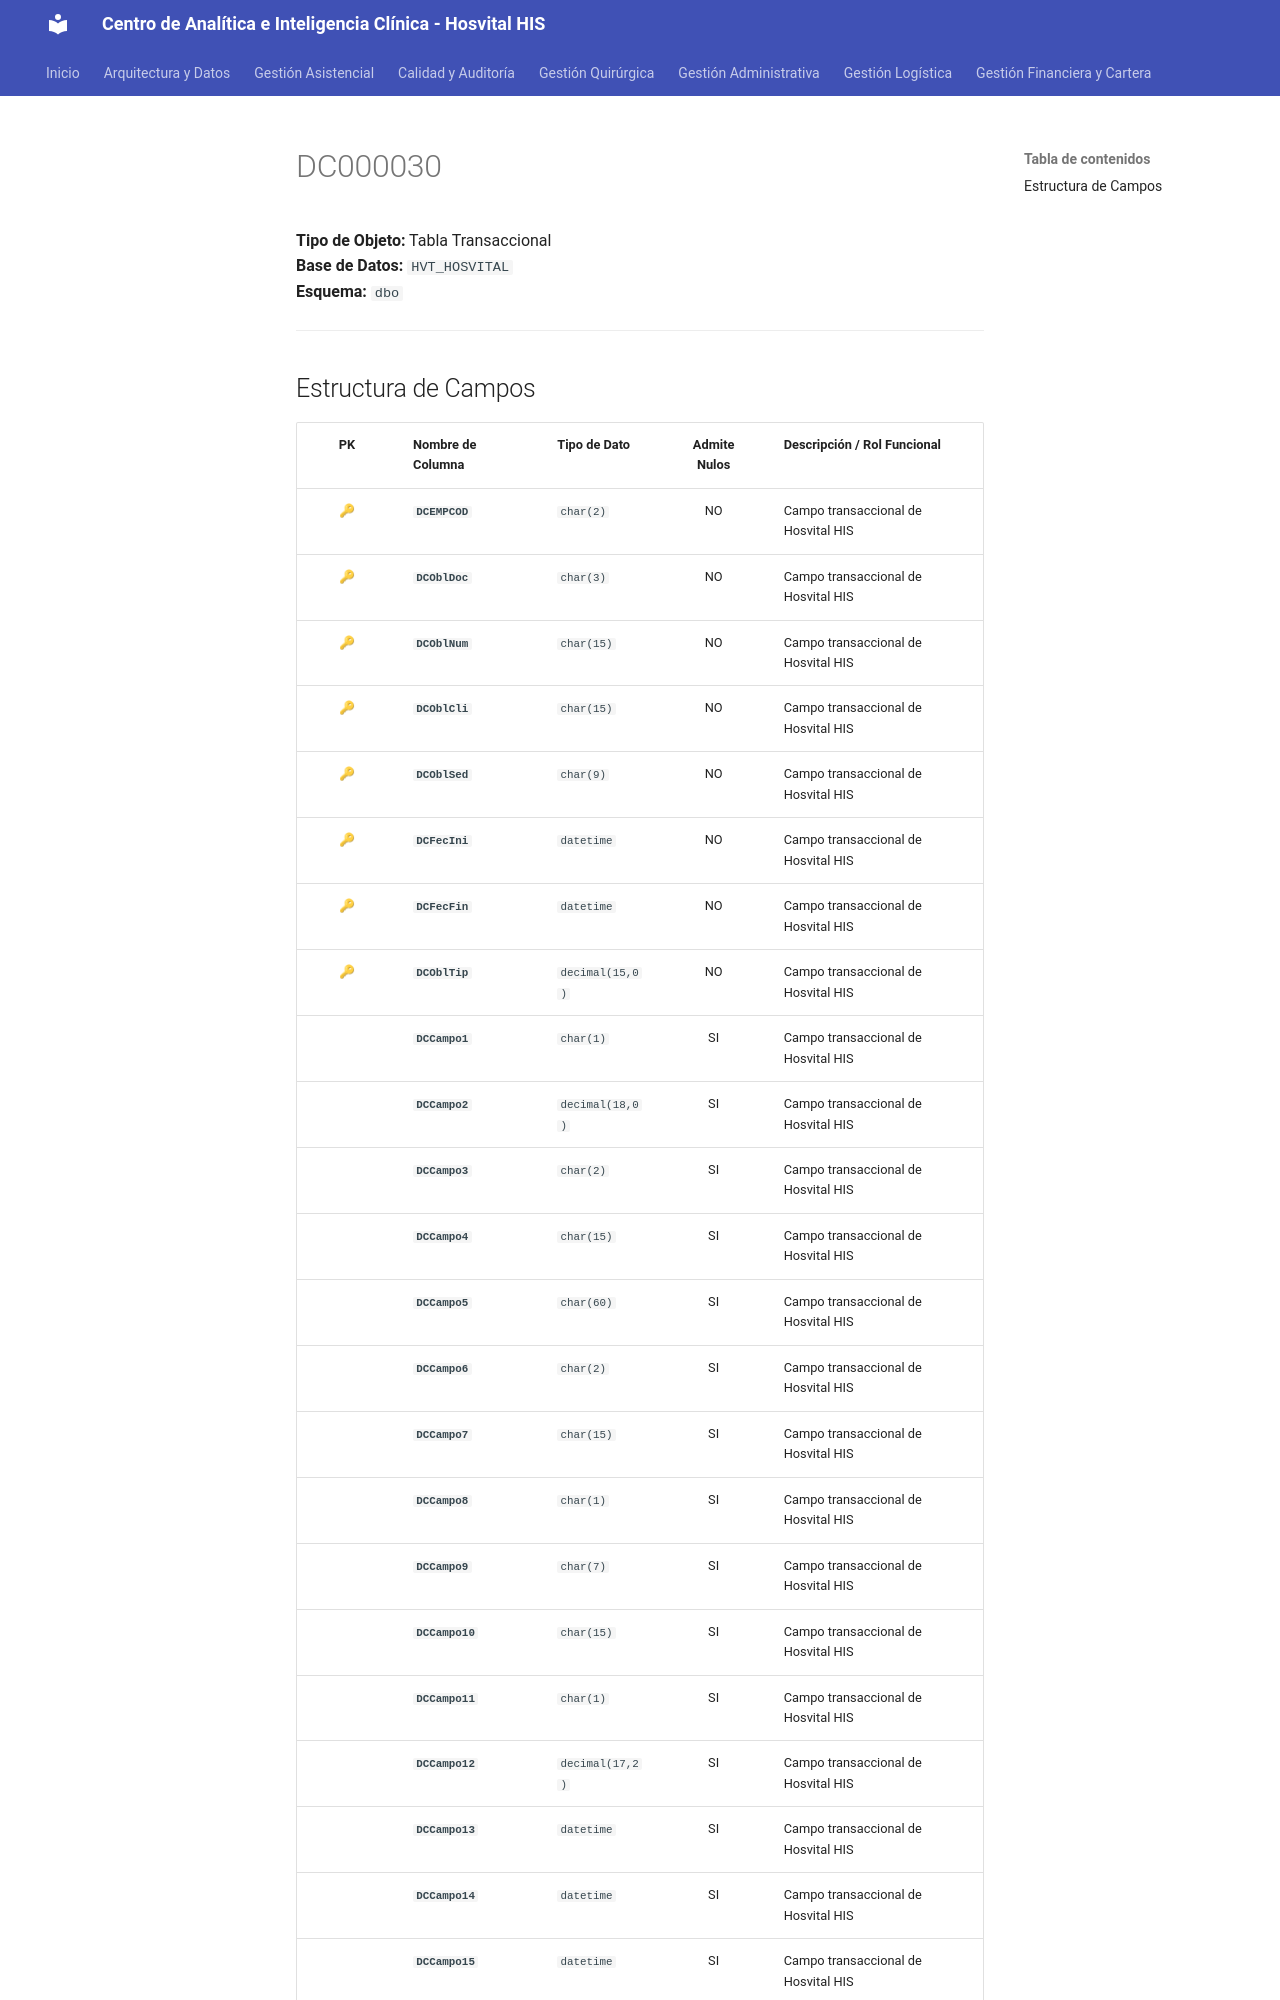

repository: SoporteSaludtech/superset-docs · page: diccionario-general/DC000030/index.html · generator: mkdocs

# DC000030

**Tipo de Objeto:** Tabla Transaccional  
**Base de Datos:** `HVT_HOSVITAL`  
**Esquema:** `dbo`

---

## Estructura de Campos

| PK | Nombre de Columna | Tipo de Dato | Admite Nulos | Descripción / Rol Funcional |
| :-: | :--- | :--- | :-: | :--- |
| 🔑 | **`DCEMPCOD`** | `char(2)` | NO | Campo transaccional de Hosvital HIS |
| 🔑 | **`DCOblDoc`** | `char(3)` | NO | Campo transaccional de Hosvital HIS |
| 🔑 | **`DCOblNum`** | `char(15)` | NO | Campo transaccional de Hosvital HIS |
| 🔑 | **`DCOblCli`** | `char(15)` | NO | Campo transaccional de Hosvital HIS |
| 🔑 | **`DCOblSed`** | `char(9)` | NO | Campo transaccional de Hosvital HIS |
| 🔑 | **`DCFecIni`** | `datetime` | NO | Campo transaccional de Hosvital HIS |
| 🔑 | **`DCFecFin`** | `datetime` | NO | Campo transaccional de Hosvital HIS |
| 🔑 | **`DCOblTip`** | `decimal(15,0)` | NO | Campo transaccional de Hosvital HIS |
|  | **`DCCampo1`** | `char(1)` | SI | Campo transaccional de Hosvital HIS |
|  | **`DCCampo2`** | `decimal(18,0)` | SI | Campo transaccional de Hosvital HIS |
|  | **`DCCampo3`** | `char(2)` | SI | Campo transaccional de Hosvital HIS |
|  | **`DCCampo4`** | `char(15)` | SI | Campo transaccional de Hosvital HIS |
|  | **`DCCampo5`** | `char(60)` | SI | Campo transaccional de Hosvital HIS |
|  | **`DCCampo6`** | `char(2)` | SI | Campo transaccional de Hosvital HIS |
|  | **`DCCampo7`** | `char(15)` | SI | Campo transaccional de Hosvital HIS |
|  | **`DCCampo8`** | `char(1)` | SI | Campo transaccional de Hosvital HIS |
|  | **`DCCampo9`** | `char(7)` | SI | Campo transaccional de Hosvital HIS |
|  | **`DCCampo10`** | `char(15)` | SI | Campo transaccional de Hosvital HIS |
|  | **`DCCampo11`** | `char(1)` | SI | Campo transaccional de Hosvital HIS |
|  | **`DCCampo12`** | `decimal(17,2)` | SI | Campo transaccional de Hosvital HIS |
|  | **`DCCampo13`** | `datetime` | SI | Campo transaccional de Hosvital HIS |
|  | **`DCCampo14`** | `datetime` | SI | Campo transaccional de Hosvital HIS |
|  | **`DCCampo15`** | `datetime` | SI | Campo transaccional de Hosvital HIS |
|  | **
